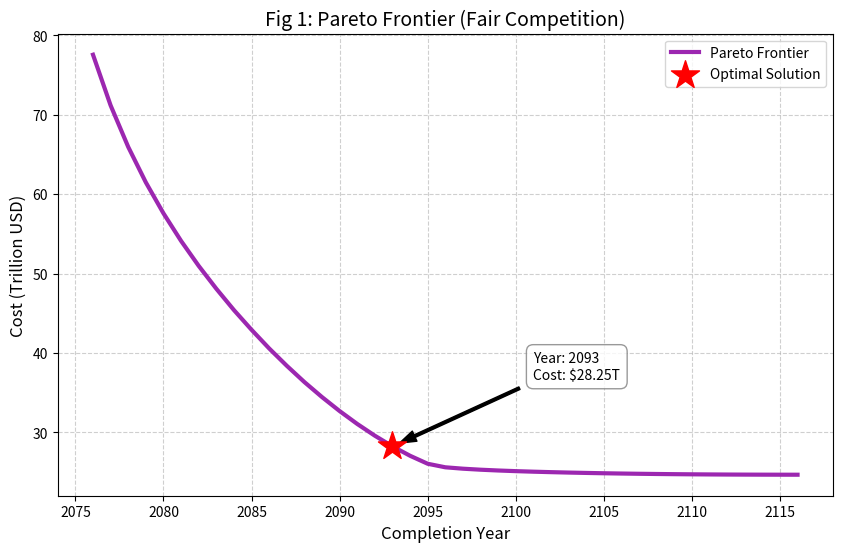
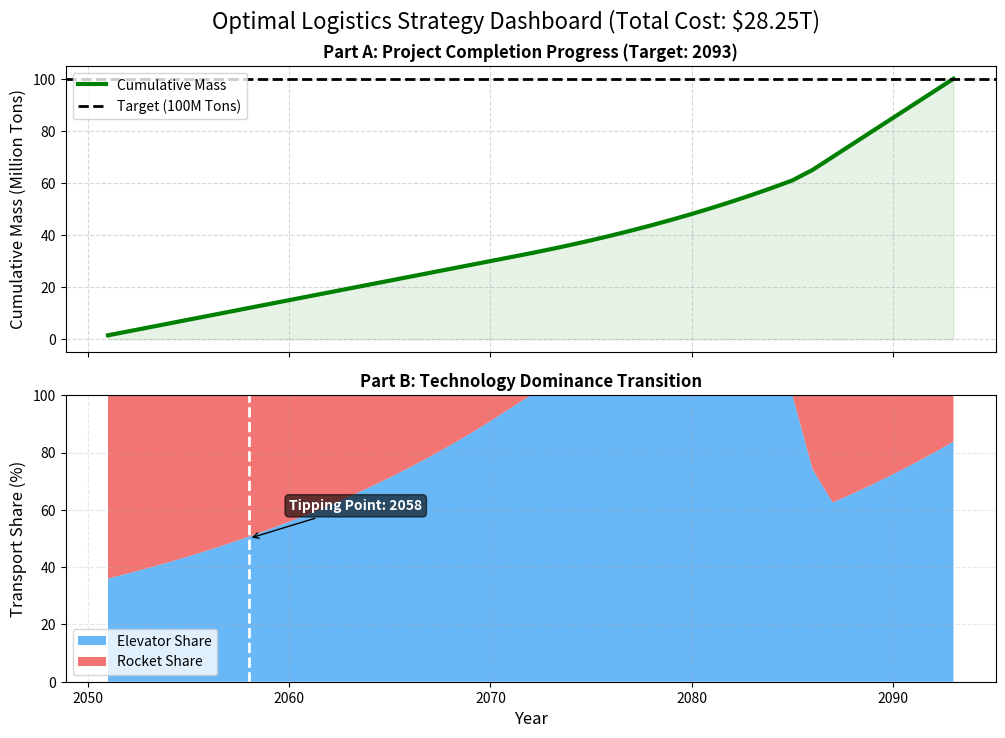

These figures' Python source, in order:
import numpy as np
import matplotlib.pyplot as plt
from scipy.optimize import linprog

# ==========================================
# 1. 参数设置 (Parameters Setup)
# ==========================================
TARGET_MASS = 100 * 10**6      # 1亿吨
START_YEAR = 2050
DISCOUNT_RATE = 0.03           # 贴现率 3%

# --- 约束条件 (Constraints) ---
MIN_ANNUAL_SUPPLY = 1.5 * 10**6  # 每年最少运 150万吨
MAX_THROUGHPUT = 5.0 * 10**6     # 港口每年最大吞吐 500万吨

# --- 初始成本 (Initial Costs) ---
COST_DIRECT_INIT = 1.9 * 10**6   # 火箭初始成本 ($/ton)
COST_HYBRID_INIT = 0.3 * 10**6   # 电梯初始成本 ($/ton)

# --- 技术进化参数 (Tech Evolution) ---
# 1. 太空电梯 (指数增长)
SE_INITIAL_CAP = 0.54 * 10**6
SE_GROWTH_RATE = 0.05            # 运力年增长 5%
SE_COST_DECAY = 0.01             # 成本年下降 1%

# 2. 火箭 (稳步改进)
ROCKET_INITIAL_CAP = 2.0 * 10**6
ROCKET_CAP_GROWTH = 0.03         # 运力年增长 3%
ROCKET_COST_DECAY = 0.02         # 成本年下降 2%

# ==========================================
# 2. 迭代优化生成帕累托前沿 (Iterative Optimization)
# ==========================================
T_min = 10
T_max = 100
feasible_years = []
min_costs = []

print('正在模拟帕累托前沿 (Simulating Pareto Frontier)...')

# 抑制 linprog 的输出信息
options = {'disp': False}

for T in range(T_min, T_max + 1):
    num_vars = 2 * T
    years_idx = np.arange(T)
    
    # --- 构建目标函数系数 c (Costs) ---
    # Python的linprog形式是 min c^T x
    # 计算每年的单位成本
    c_rocket = COST_DIRECT_INIT * ((1 - ROCKET_COST_DECAY) ** years_idx)
    c_elev = COST_HYBRID_INIT * ((1 - SE_COST_DECAY) ** years_idx)
    
    # 计算贴现因子
    disc = (1 + DISCOUNT_RATE) ** (-years_idx)
    
    # 最终的目标函数系数向量 [c_rocket_0...c_rocket_T, c_elev_0...c_elev_T]
    # 注意：linprog默认求解变量顺序，我们需要将火箭和电梯的变量拼接
    # 为了方便，我们将变量设为 [R_0, R_1..., E_0, E_1...] (前半部分火箭，后半部分电梯)
    f = np.concatenate([c_rocket * disc, c_elev * disc])
    
    # --- 构建约束条件 A_eq, b_eq (等式约束) ---
    # 总运量 = TARGET_MASS
    # sum(R_t) + sum(E_t) = TARGET_MASS
    A_eq = np.ones((1, num_vars))
    b_eq = np.array([TARGET_MASS])
    
    # --- 构建约束条件 A_ub, b_ub (不等式约束) ---
    # linprog 默认是 A_ub * x <= b_ub
    
    # 1. 最小年供应量: R_t + E_t >= MIN_ANNUAL_SUPPLY
    # 变换为: -R_t - E_t <= -MIN_ANNUAL_SUPPLY
    A_min = np.zeros((T, num_vars))
    b_min = -MIN_ANNUAL_SUPPLY * np.ones(T)
    
    # 2. 最大吞吐量: R_t + E_t <= MAX_THROUGHPUT
    A_max = np.zeros((T, num_vars))
    b_max = MAX_THROUGHPUT * np.ones(T)
    
    for t in range(T):
        # 填充矩阵：第t年火箭(索引t) 和 第t年电梯(索引T+t)
        # 最小约束
        A_min[t, t] = -1
        A_min[t, T + t] = -1
        # 最大约束
        A_max[t, t] = 1
        A_max[t, T + t] = 1
        
    A_ub = np.vstack([A_min, A_max])
    b_ub = np.concatenate([b_min, b_max])
    
    # --- 构建变量边界 bounds ---
    # 0 <= R_t <= Rocket_Cap_t
    # 0 <= E_t <= Elev_Cap_t
    
    caps_rock = ROCKET_INITIAL_CAP * ((1 + ROCKET_CAP_GROWTH) ** years_idx)
    caps_elev = SE_INITIAL_CAP * ((1 + SE_GROWTH_RATE) ** years_idx)
    
    # 生成bounds列表 [(0, cap_r_0), ..., (0, cap_e_0), ...]
    bounds = []
    # 火箭的边界
    for cap in caps_rock:
        bounds.append((0, cap))
    # 电梯的边界
    for cap in caps_elev:
        bounds.append((0, cap))
        
    # --- 求解 ---
    res = linprog(c=f, A_ub=A_ub, b_ub=b_ub, A_eq=A_eq, b_eq=b_eq, bounds=bounds, method='highs')
    
    if res.success:
        feasible_years.append(START_YEAR + T)
        min_costs.append(res.fun / 10**12) # 转为万亿

# 转换为numpy数组方便处理
feasible_years = np.array(feasible_years)
min_costs = np.array(min_costs)

# ==========================================
# 3. 拐点分析 (Knee Point Analysis)
# ==========================================
if len(feasible_years) > 0:
    # 归一化
    y_norm = (feasible_years - feasible_years.min()) / (feasible_years.max() - feasible_years.min())
    c_norm = (min_costs - min_costs.min()) / (min_costs.max() - min_costs.min())
    
    # 起点和终点
    P_start = np.array([y_norm[0], c_norm[0]])
    P_end = np.array([y_norm[-1], c_norm[-1]])
    Vec_line = P_end - P_start
    
    # 计算距离
    dists = []
    for i in range(len(y_norm)):
        P_curr = np.array([y_norm[i], c_norm[i]])
        # 点到直线的距离公式 (二维向量叉乘模长 / 底边长)
        # np.cross在二维时返回标量
        d = np.abs(np.cross(Vec_line, P_curr - P_start)) / np.linalg.norm(Vec_line)
        dists.append(d)
        
    best_idx = np.argmax(dists)
    best_year = feasible_years[best_idx]
    best_cost = min_costs[best_idx]
    
    print(f"推荐最佳完成年份: {best_year}, 预估成本: ${best_cost:.2f} Trillion")

    # ==========================================
    # 4. 可视化 1: 帕累托前沿 (Pareto Frontier)
    # ==========================================
    plt.figure(figsize=(10, 6))
    plt.plot(feasible_years, min_costs, linewidth=3, color='#9C27B0', label='Pareto Frontier')
    plt.scatter(best_year, best_cost, s=450, c='red', marker='*', label='Optimal Solution', zorder=5)
    
    # 添加箭头标注，显示对应的时间和成本（箭头放长且尾部斜向上）
    plt.annotate(f'Year: {best_year}\nCost: ${best_cost:.2f}T', 
                 xy=(best_year, best_cost), 
                 xytext=(best_year + 8, best_cost + 8.5), 
                 arrowprops=dict(facecolor='black', shrink=0.05, width=2, headwidth=8),
                 fontsize=10, 
                 bbox=dict(boxstyle="round,pad=0.5", fc="white", ec="gray", alpha=0.8))
    
    plt.xlabel('Completion Year', fontsize=12)
    plt.ylabel('Cost (Trillion USD)', fontsize=12)
    plt.title('Fig 1: Pareto Frontier (Fair Competition)', fontsize=14)
    plt.grid(True, linestyle='--', alpha=0.6)
    plt.legend()
    plt.show()

    # ==========================================
    # 5. 提取并绘制最佳年份的详细计划
    # ==========================================
    print(f'正在提取 {best_year} 年的详细计划...')
    
    T_opt = best_year - START_YEAR
    num_vars = 2 * T_opt
    years_idx = np.arange(T_opt)
    
    # --- 重新构建 T_opt 的参数 (同上) ---
    c_rocket = COST_DIRECT_INIT * ((1 - ROCKET_COST_DECAY) ** years_idx)
    c_elev = COST_HYBRID_INIT * ((1 - SE_COST_DECAY) ** years_idx)
    disc = (1 + DISCOUNT_RATE) ** (-years_idx)
    f = np.concatenate([c_rocket * disc, c_elev * disc])
    
    A_eq = np.ones((1, num_vars))
    b_eq = np.array([TARGET_MASS])
    
    A_min = np.zeros((T_opt, num_vars))
    b_min = -MIN_ANNUAL_SUPPLY * np.ones(T_opt)
    A_max = np.zeros((T_opt, num_vars))
    b_max = MAX_THROUGHPUT * np.ones(T_opt)
    
    for t in range(T_opt):
        A_min[t, t] = -1
        A_min[t, T_opt + t] = -1
        A_max[t, t] = 1
        A_max[t, T_opt + t] = 1
        
    A_ub = np.vstack([A_min, A_max])
    b_ub = np.concatenate([b_min, b_max])
    
    caps_rock = ROCKET_INITIAL_CAP * ((1 + ROCKET_CAP_GROWTH) ** years_idx)
    caps_elev = SE_INITIAL_CAP * ((1 + SE_GROWTH_RATE) ** years_idx)
    
    bounds = []
    for cap in caps_rock: bounds.append((0, cap))
    for cap in caps_elev: bounds.append((0, cap))
        
    # --- 求解具体调度 ---
    res_opt = linprog(c=f, A_ub=A_ub, b_ub=b_ub, A_eq=A_eq, b_eq=b_eq, bounds=bounds, method='highs')
    
    if res_opt.success:
        # 分离变量
        sched_rocket = res_opt.x[:T_opt] / 10**6       # 百万吨
        sched_elevator = res_opt.x[T_opt:] / 10**6     # 百万吨
        years_axis = np.arange(START_YEAR + 1, best_year + 1)
        
               # ==========================================
        # 6. 可视化 2 (新方案): 战略转型仪表盘
        #    (Cumulative Progress & Tech Transition)
        # ==========================================
        # 准备数据
        cum_mass = np.cumsum(sched_rocket + sched_elevator)  # 累计运量
        total_annual = sched_rocket + sched_elevator         # 每年总运量
        
        # 防止除以0（虽然有最小供应量约束，加个epsilon保险）
        share_rocket = (sched_rocket / (total_annual + 1e-9)) * 100
        share_elevator = (sched_elevator / (total_annual + 1e-9)) * 100
        
        # 寻找“翻转年”：电梯占比首次超过50%的年份
        crossover_indices = np.where(share_elevator > 50)[0]
        crossover_year = years_axis[crossover_indices[0]] if len(crossover_indices) > 0 else None

        # 开始绘图 (建立 2x1 的子图布局)
        fig, (ax1, ax2) = plt.subplots(2, 1, figsize=(12, 8), sharex=True, gridspec_kw={'height_ratios': [1, 1]})
        
        # --- 子图 1: 累计进度 (Cumulative Progress) ---
        ax1.plot(years_axis, cum_mass, color='green', linewidth=3, label='Cumulative Mass')
        ax1.fill_between(years_axis, cum_mass, color='green', alpha=0.1)
        
        # 绘制目标线
        ax1.axhline(y=TARGET_MASS / 10**6, color='black', linestyle='--', linewidth=2, label='Target (100M Tons)')
        
        ax1.set_ylabel('Cumulative Mass (Million Tons)', fontsize=12)
        ax1.set_title(f'Part A: Project Completion Progress (Target: {best_year})', fontsize=12, fontweight='bold')
        ax1.legend(loc='upper left')
        ax1.grid(True, linestyle='--', alpha=0.5)
        
        # --- 子图 2: 技术主导权转移 (Technology Market Share) ---
        # 使用堆叠面积图 (Stackplot)
        ax2.stackplot(years_axis, share_elevator, share_rocket, 
                      labels=['Elevator Share', 'Rocket Share'], 
                      colors=['#42A5F5', '#EF5350'], alpha=0.8)
        
        # 标记翻转年
        if crossover_year:
            ax2.axvline(x=crossover_year, color='white', linestyle='--', linewidth=2)
            ax2.annotate(f'Tipping Point: {crossover_year}', 
                         xy=(crossover_year, 50), 
                         xytext=(crossover_year + 2, 60),
                         arrowprops=dict(facecolor='black', arrowstyle='->'),
                         fontsize=10, fontweight='bold', color='white',
                         bbox=dict(boxstyle="round,pad=0.3", fc="black", alpha=0.6))

        ax2.set_ylabel('Transport Share (%)', fontsize=12)
        ax2.set_xlabel('Year', fontsize=12)
        ax2.set_title('Part B: Technology Dominance Transition', fontsize=12, fontweight='bold')
        ax2.set_ylim(0, 100)
        ax2.legend(loc='lower left')
        ax2.grid(True, linestyle='--', alpha=0.3)
        
        # 整体调整
        plt.suptitle(f'Optimal Logistics Strategy Dashboard (Total Cost: ${best_cost:.2f}T)', fontsize=16, y=0.95)
        plt.subplots_adjust(hspace=0.15) # 调整子图间距
        
        plt.show()
        
    else:
        print("Error: 无法求解最佳年份的详细调度。")

else:
    print("未找到可行解 (No feasible solution found). 请检查约束条件。")

